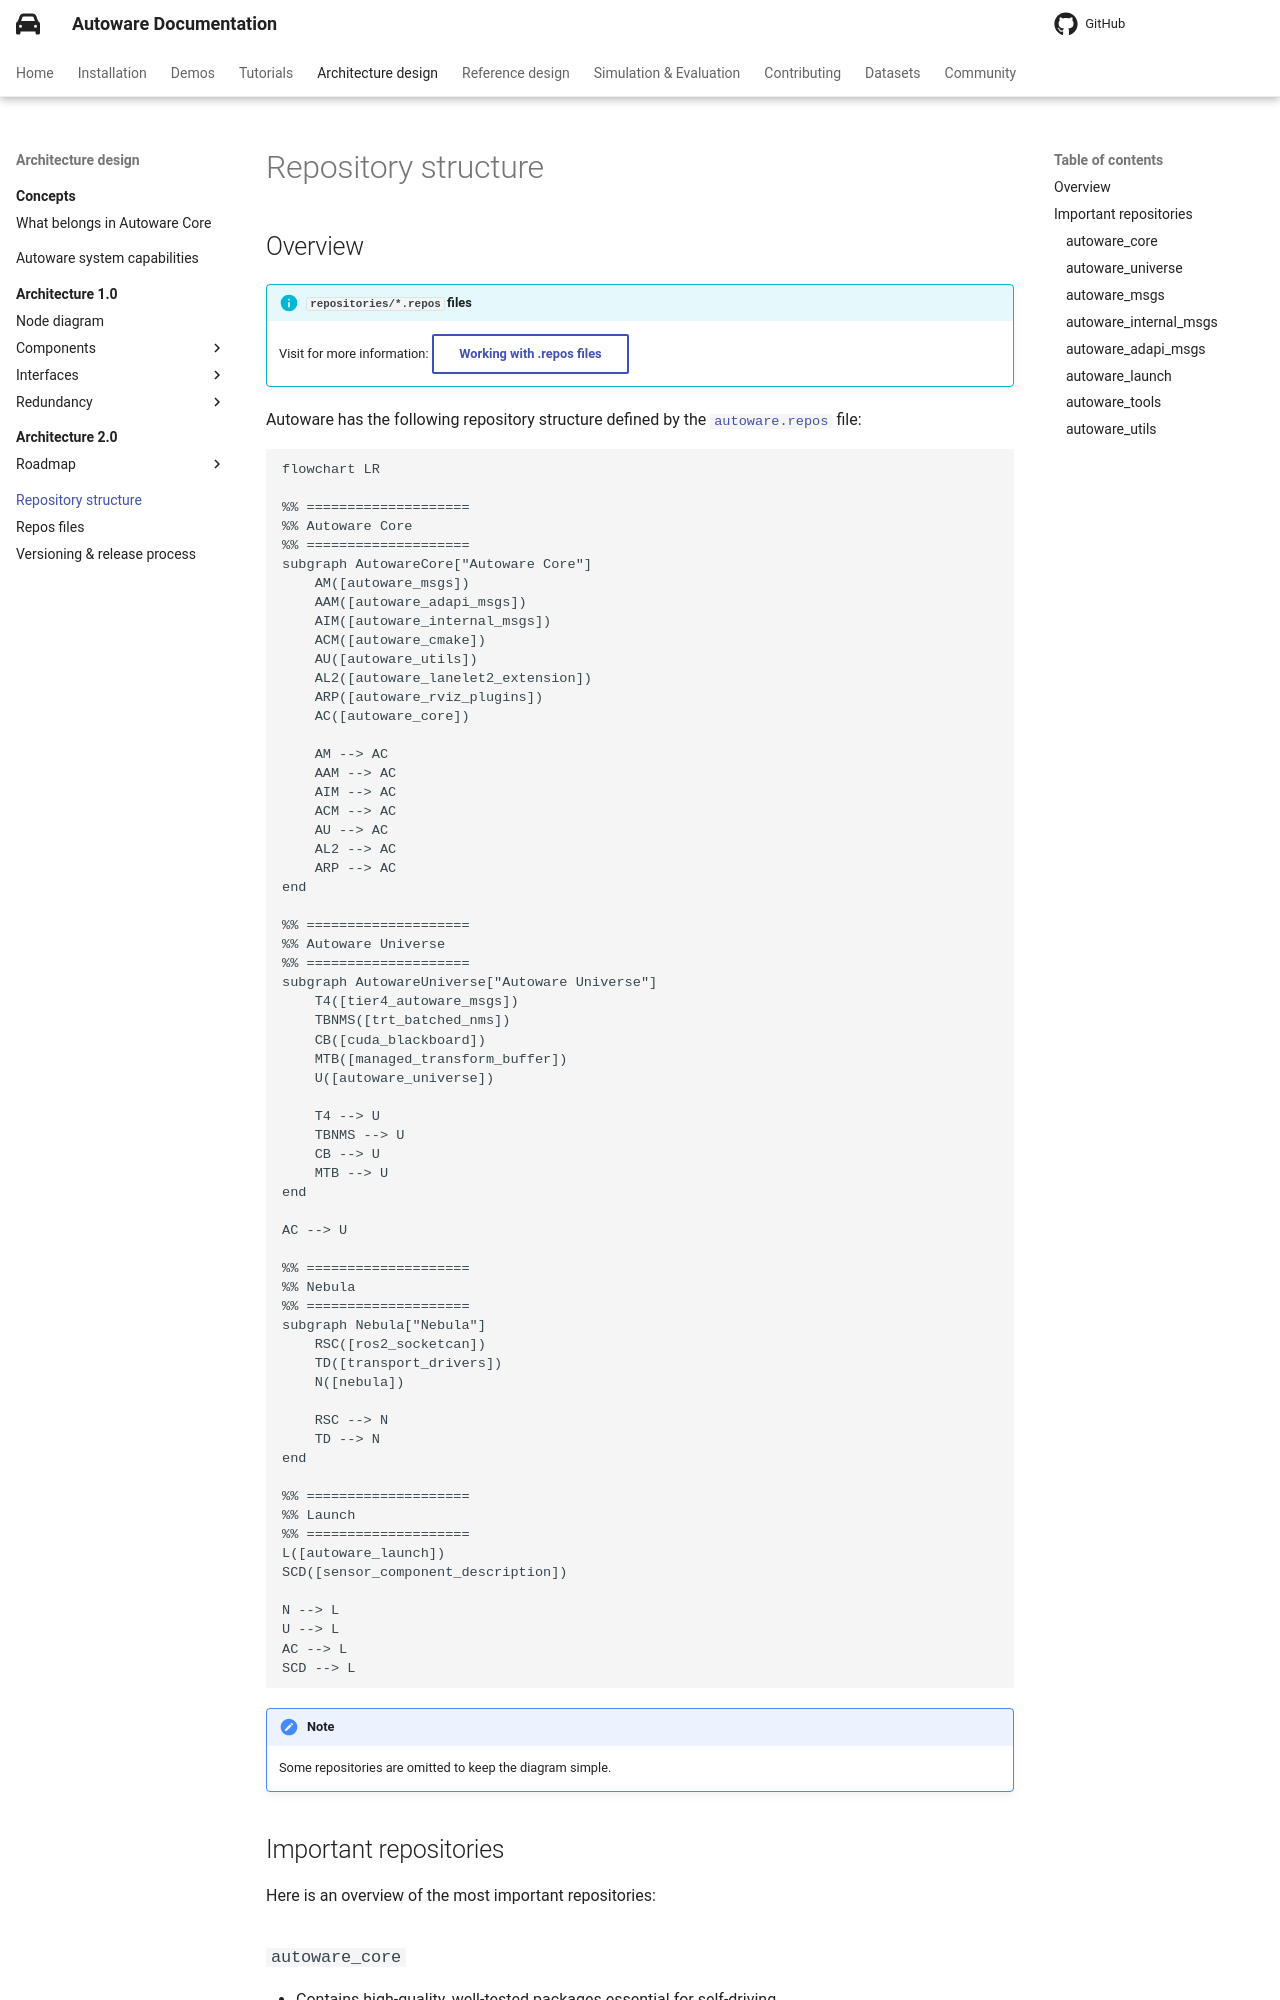

repository: autowarefoundation/autoware-documentation · page: pr-803/design/repository-structure/index.html · generator: mkdocs

# Repository structure

## Overview

!!! info "`repositories/*.repos` files"

    Visit for more information: [Working with .repos files](repos-files.md){ .md-button }

Autoware has the following repository structure defined by the [`autoware.repos`](https://github.com/autowarefoundation/autoware/blob/main/repositories/autoware.repos) file:

```mermaid
flowchart LR

%% ====================
%% Autoware Core
%% ====================
subgraph AutowareCore["Autoware Core"]
    AM([autoware_msgs])
    AAM([autoware_adapi_msgs])
    AIM([autoware_internal_msgs])
    ACM([autoware_cmake])
    AU([autoware_utils])
    AL2([autoware_lanelet2_extension])
    ARP([autoware_rviz_plugins])
    AC([autoware_core])

    AM --> AC
    AAM --> AC
    AIM --> AC
    ACM --> AC
    AU --> AC
    AL2 --> AC
    ARP --> AC
end

%% ====================
%% Autoware Universe
%% ====================
subgraph AutowareUniverse["Autoware Universe"]
    T4([tier4_autoware_msgs])
    CB([cuda_blackboard])
    MTB([managed_transform_buffer])
    U([autoware_universe])

    T4 --> U
    CB --> U
    MTB --> U
end

AC --> U

%% ====================
%% Nebula
%% ====================
subgraph Nebula["Nebula"]
    RSC([ros2_socketcan])
    TD([transport_drivers])
    N([nebula])

    RSC --> N
    TD --> N
end

%% ====================
%% Launch
%% ====================
L([autoware_launch])
SCD([sensor_component_description])

N --> L
U --> L
AC --> L
SCD --> L
```

!!! note

    Some repositories are omitted to keep the diagram simple.

## Important repositories

Here is an overview of the most important repositories:

### `autoware_core`

- Contains high-quality, well-tested packages essential for self-driving.
- It has sensing, perception, localization, planning, control packages.
- Maintained by the Autoware Foundation.
